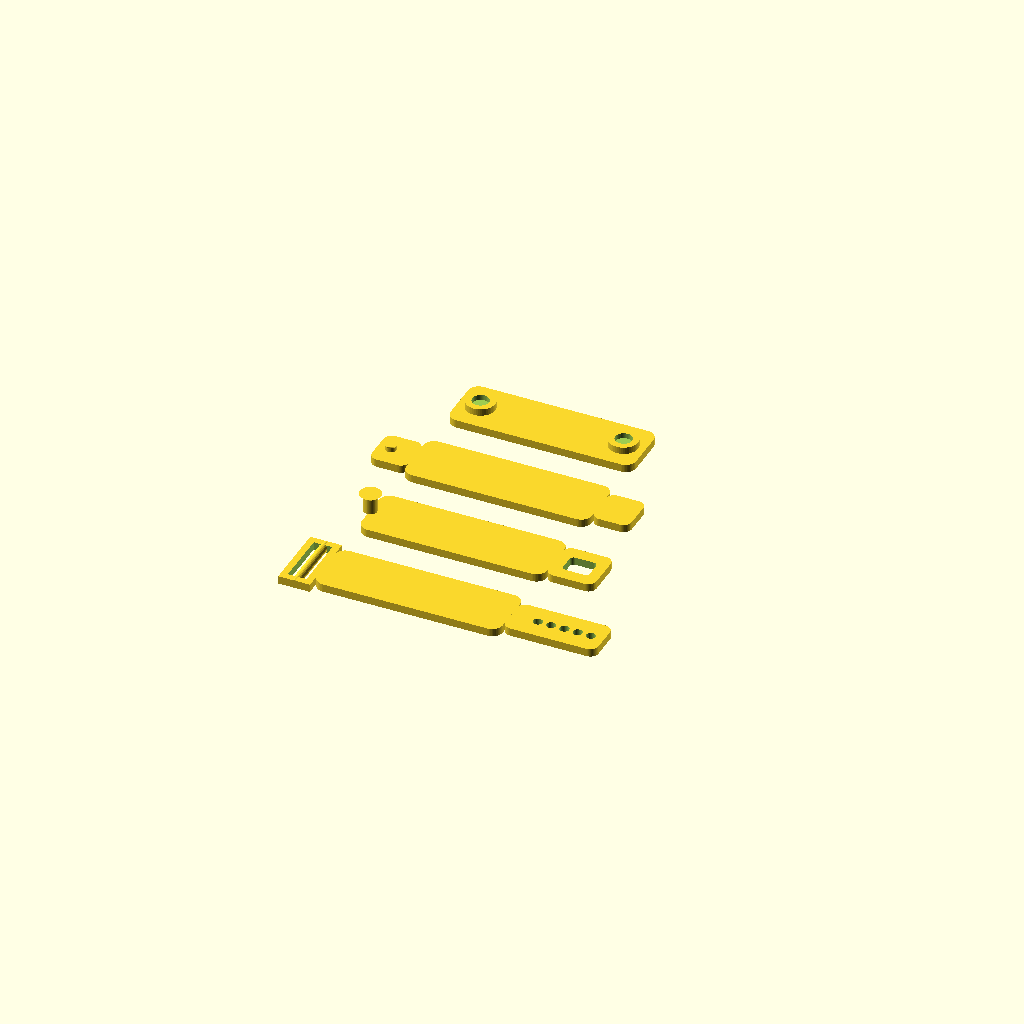
Cell 1 — every parameter at its default value.
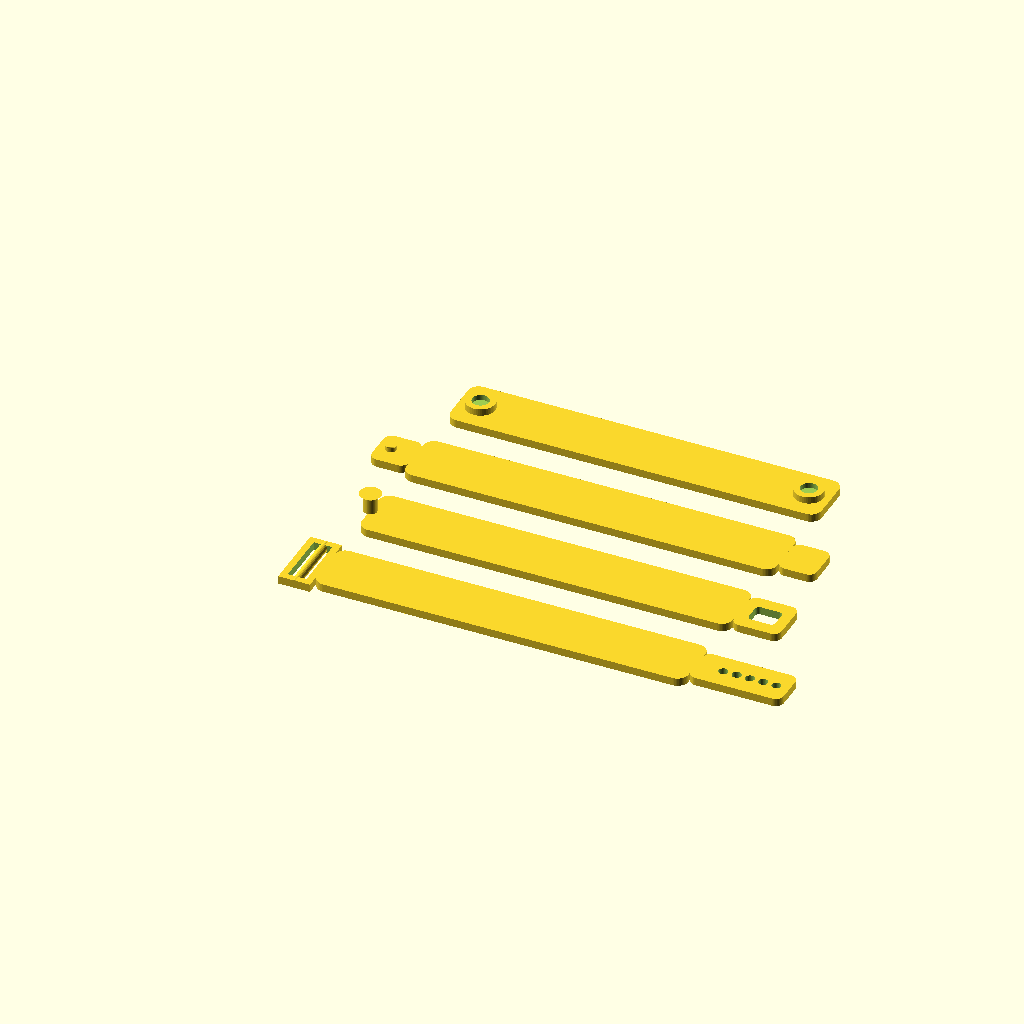
Cell 2 — sample_length set to 140, the other parameters unchanged.
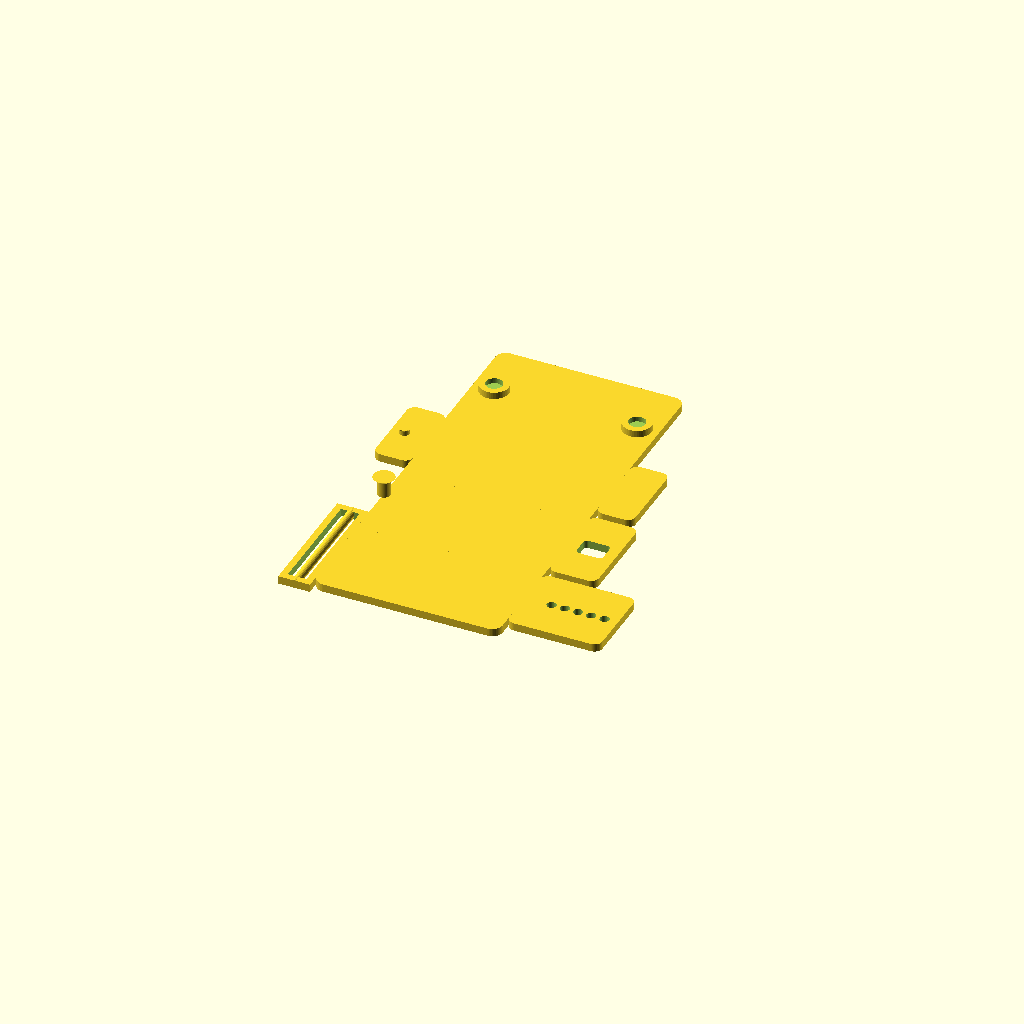
Cell 3: the same model with sample_width = 44.
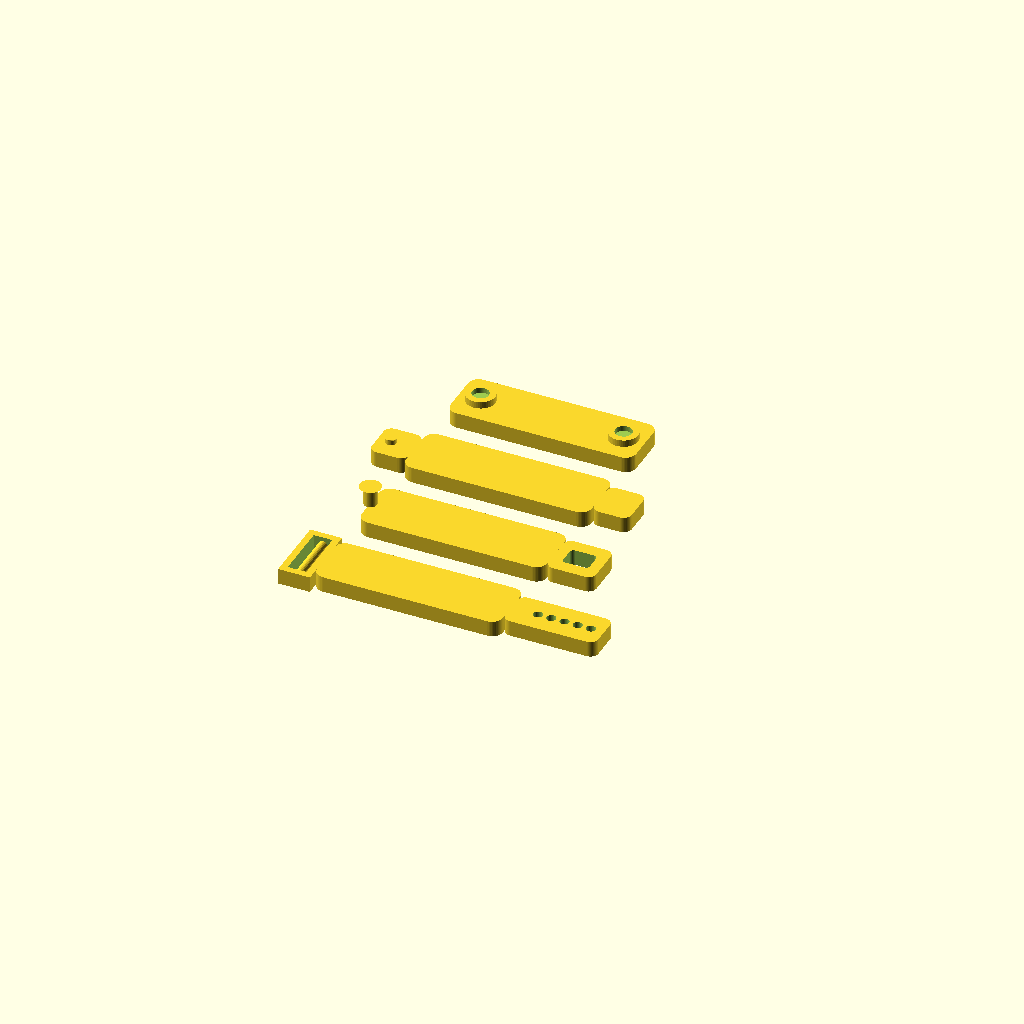
Cell 4: the same model with sample_thickness = 6.
One fixed orthographic camera (rotation 55°, 0°, 25°; colour scheme Cornfield) for every cell.
The OpenSCAD source (test_prints/latch_sampler.scad):
// test_prints/latch_sampler.scad — short latch coupons for fit checks.
// MIT licensed. See LICENSE-MIT.

use <../bracelet.scad>

sample_length = 70;
sample_width = 22;
sample_thickness = 3;

module latch_coupon(name) {
    studded_bracelet(
        circumference = sample_length,
        width         = sample_width,
        thickness     = sample_thickness,
        latch         = name,
        stage         = "latch_only",
        test_length   = sample_length
    );
}

latch_coupon("buckle");

translate([0, 36, 0])
    latch_coupon("loop_post");

translate([0, 72, 0])
    latch_coupon("snap");

translate([0, 108, 0])
    latch_coupon("magnetic");
Parameter table extracted from the source (name, type, default, range or options):
sample_length: number, default 70
sample_width: number, default 22
sample_thickness: number, default 3
